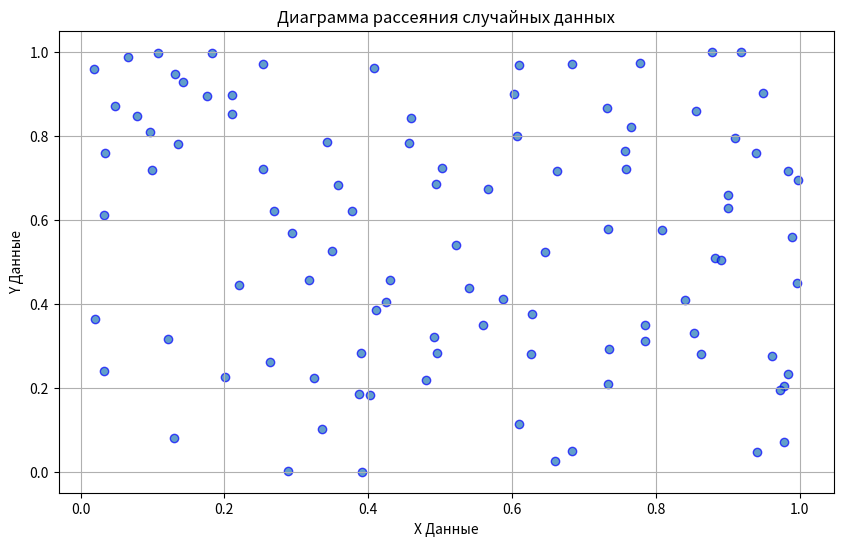

The script that saved this image:
import numpy as np
import matplotlib.pyplot as plt

# Генерация двух наборов случайных данных
x_data = np.random.rand(100)  # 100 случайных чисел для оси x
y_data = np.random.rand(100)  # 100 случайных чисел для оси y

# Создание диаграммы рассеяния
plt.figure(figsize=(10, 6))
plt.scatter(x_data, y_data, alpha=0.7, edgecolors='b')
plt.title('Диаграмма рассеяния случайных данных')
plt.xlabel('X Данные')
plt.ylabel('Y Данные')
plt.grid(True)
plt.show()
